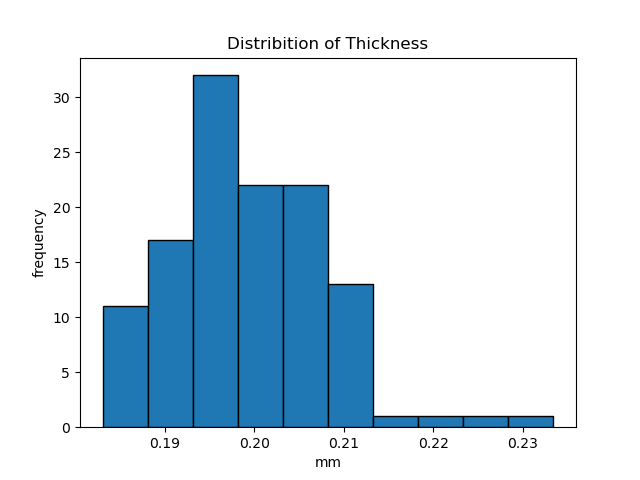

The file beside this chart, header and first rows:
0.192, 0.194, 0.195, 0.191, 0.201, 0.197, 0.203, 0.204, 0.207, 0.210, 0.233
0.198, 0.194, 0.190, 0.195, 0.196, 0.199, 0.200, 0.205, 0.209, 0.212, 0.193
0.186, 0.184, 0.191, 0.193, 0.198, 0.196, 0.200, 0.201, 0.206, 0.211, 0.190
0.186, 0.198, 0.192, 0.193, 0.196, 0.200, 0.204, 0.201, 0.207, 0.213, 0.186
0.192, 0.190, 0.192, 0.197, 0.194, 0.199, 0.207, 0.203, 0.210, 0.217, 0.190
0.196, 0.194, 0.196, 0.201, 0.199, 0.206, 0.205, 0.204, 0.209, 0.220, 0.193
0.196, 0.192, 0.198, 0.201, 0.199, 0.204, 0.206, 0.205, 0.207, 0.227, 0.193
0.196, 0.190, 0.195, 0.197, 0.197, 0.200, 0.201, 0.202, 0.210, 0.209, 0.187
0.198, 0.196, 0.198, 0.204, 0.200, 0.199, 0.201, 0.203, 0.213, 0.210, 0.187
0.196, 0.187, 0.194, 0.203, 0.201, 0.196, 0.205, 0.204, 0.209, 0.211, 0.186
0.196, 0.185, 0.187, 0.195, 0.192, 0.191, 0.204, 0.198, 0.204, 0.206, 0.183
Thickness_Mean, 0.1993
Thickness_StdDev, 0.008461
